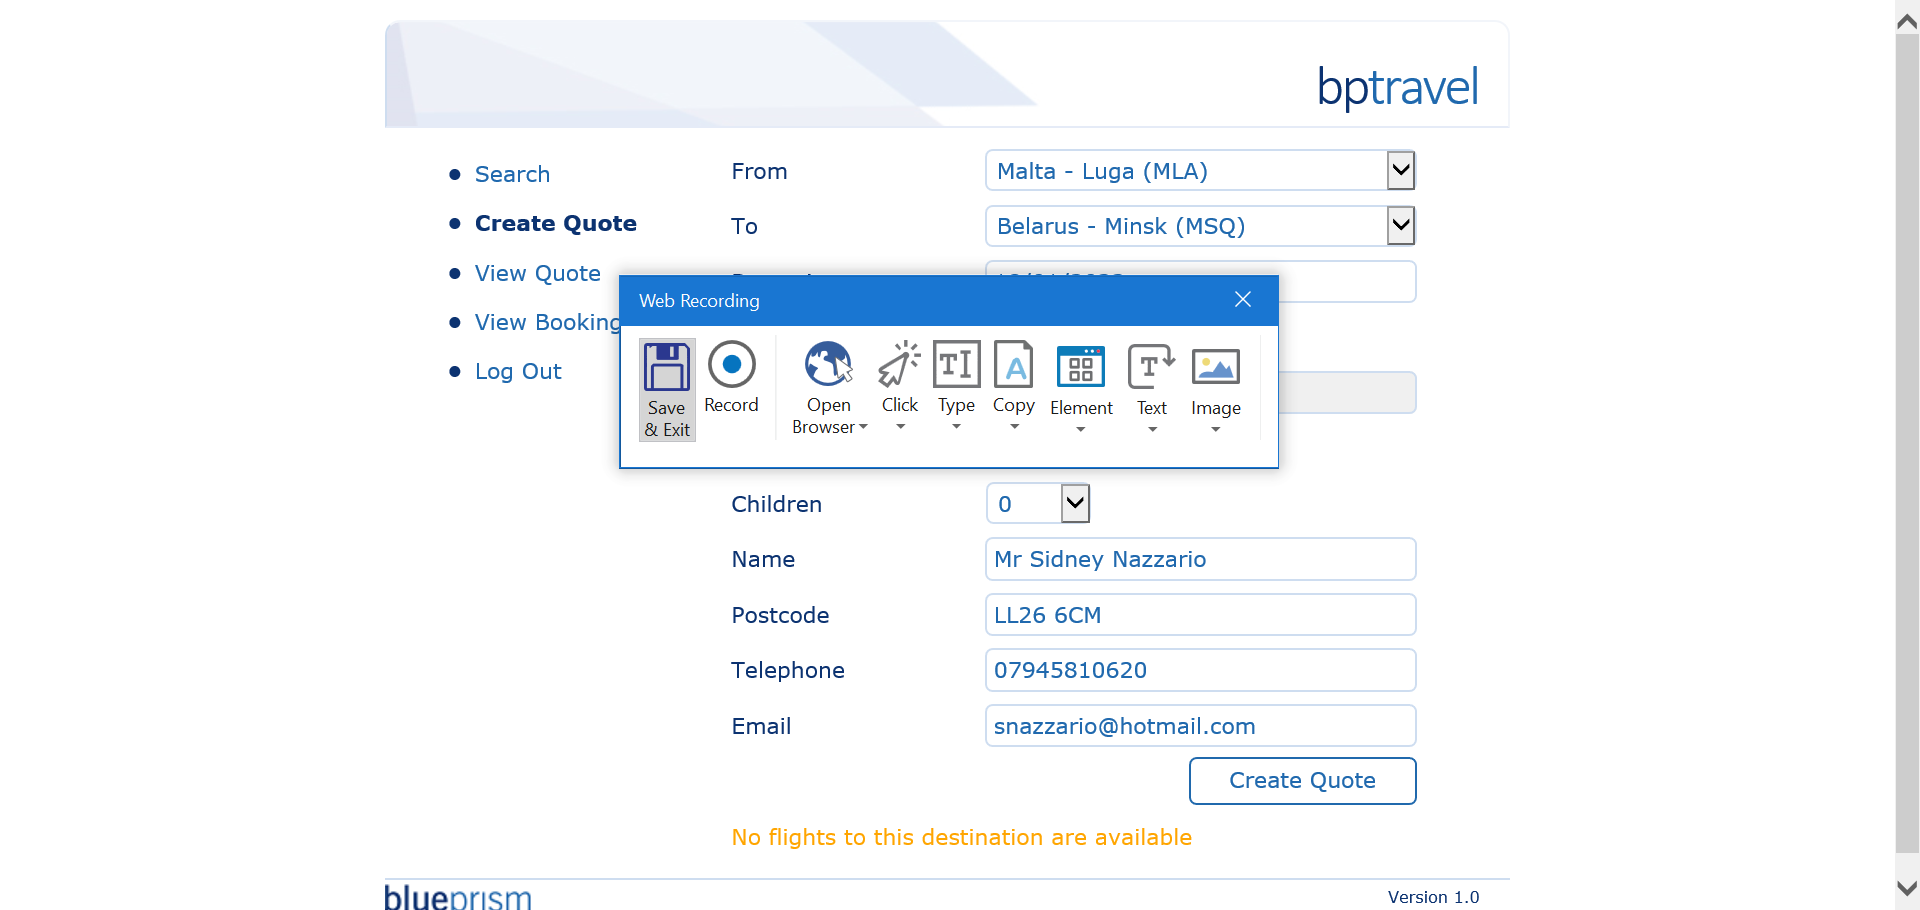
Workflow: bpportal

Step 1 [catch]: Attach Browser 'BPTravel  Page' in window 'BP Travel - Create Quote'

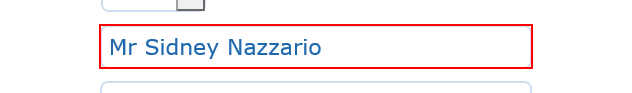
Step 2 [catch]: get-text from the text box

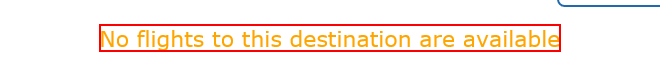
Step 3: get-text from the label